Run: headless pygame with SDL's dummy video driver; simulated clock (each Clock.tick advances the game by its frame time, no real sleeping); random seed 0; keys injected as events and as key.get_pressed() state; no mouse input.
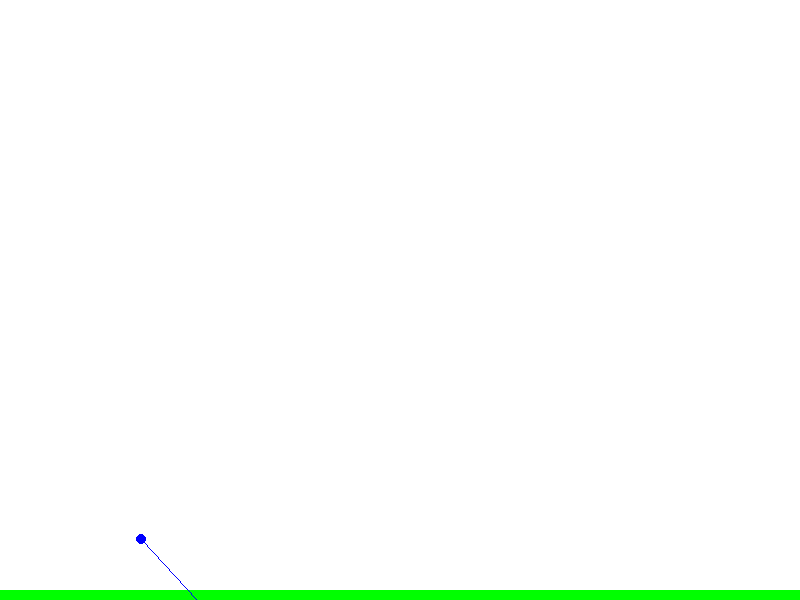
Frame 1 of 4 · flips 1–60 · no input
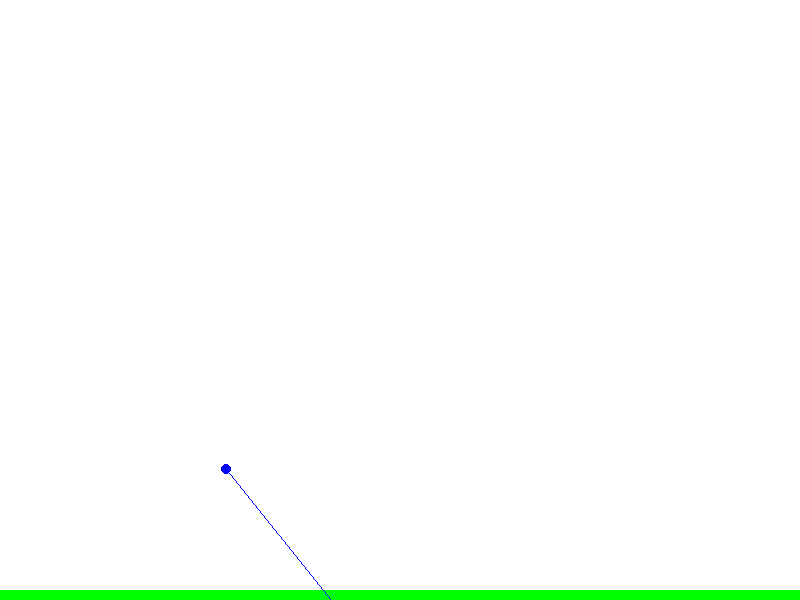
Frame 2 of 4 · flips 61–180 · tapped SPACE, RETURN · held RIGHT (→), D
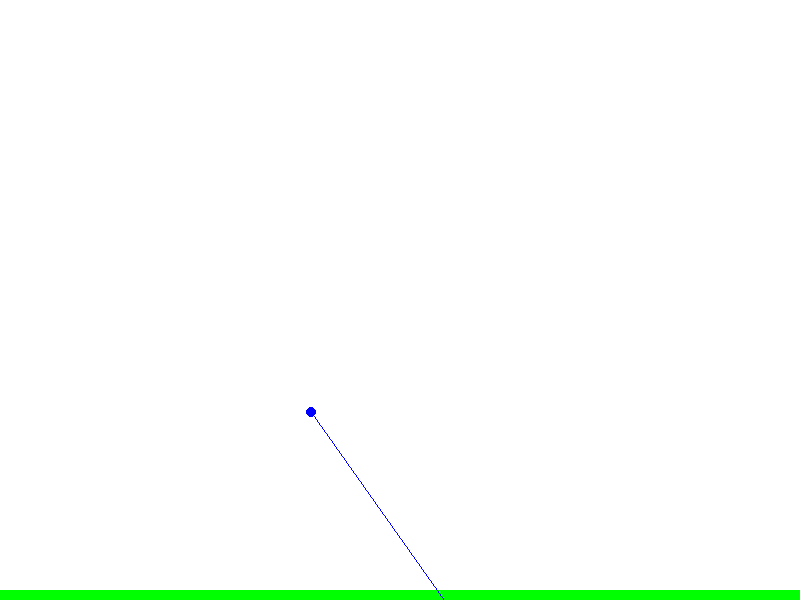
Frame 3 of 4 · flips 181–300 · held DOWN (↓), S
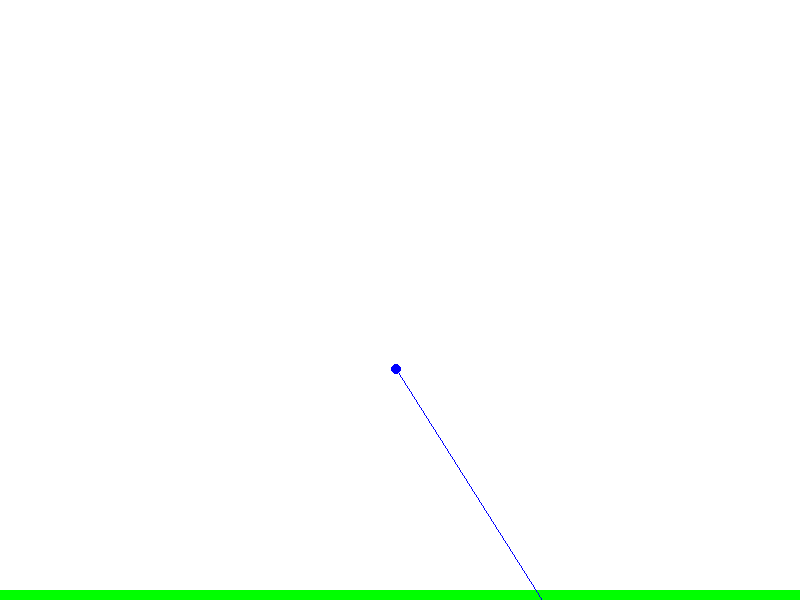
Frame 4 of 4 · flips 301–420 · held LEFT (←), A, UP (↑), W

The pygame program that drew these frames:

import pygame
import math
import sys

# Initialize Pygame
pygame.init()

# Set up display
width, height = 800, 600
screen = pygame.display.set_mode((width, height))
pygame.display.set_caption("Parabolic Trajectories Game")

# Colors
WHITE = (255, 255, 255)
BLUE = (0, 0, 255)
GREEN = (0, 255, 0)

# Define a function to calculate a parabolic trajectory
def parabolic_trajectory(start_pos, initial_velocity, angle, time):
    g = 9.81  # acceleration due to gravity
    x = start_pos[0] + initial_velocity * math.cos(math.radians(angle)) * time
    y = start_pos[1] - (initial_velocity * math.sin(math.radians(angle)) * time - 0.5 * g * time**2)
    return int(x), int(y)


# Define a function to calculate the tangent at a point on the trajectory
def tangent_at_point(start_pos, initial_velocity, angle, time):
    g = 9.81
    vx = initial_velocity * math.cos(math.radians(angle))
    vy = -initial_velocity * math.sin(math.radians(angle)) - g * time
    return math.atan2(vy, vx)


# Define a function to calculate the first derivative (tangent) at a point on the trajectory
def first_derivative(start_pos, initial_velocity, angle, time):
    g = 9.81
    vx = initial_velocity * math.cos(math.radians(angle))
    vy = -initial_velocity * math.sin(math.radians(angle)) - g * time
    return vx, vy

# Define a function to calculate the slope of the tangent at a point on the trajectory
def tangent_slope(start_pos, initial_velocity, angle, time):
    g = 9.81
    vx = initial_velocity * math.cos(math.radians(angle))
    vy = -initial_velocity * math.sin(math.radians(angle)) - g * time
    return vy / vx    

# Main game loop
running = True
t = 0
time_step = 0.1  # Time step for drawing the trajectory

while running:
    for event in pygame.event.get():
        if event.type == pygame.QUIT:
            running = False

    screen.fill(WHITE)

    # Draw the ground
    pygame.draw.rect(screen, GREEN, (0, height - 10, width, 10))

    # Draw trajectory and first derivative at current time step
    if t <= 100:
        start_pos = (100, height - 20)
        initial_velocity = 100
        angle = 45

        time = t / 10
        pos = parabolic_trajectory(start_pos, initial_velocity, angle, time)
        pygame.draw.circle(screen, BLUE, pos, 5)

        derivative = first_derivative(start_pos, initial_velocity, angle, time)
        end_x = pos[0] + 20 * derivative[0]
        end_y = pos[1] - 20 * derivative[1]
        pygame.draw.line(screen, BLUE, pos, (end_x, end_y))


        # slope = tangent_slope(start_pos, initial_velocity, angle, time)
        # x1 = pos[0] - 20
        # y1 = pos[1] - 20 * slope
        # x2 = pos[0] + 20
        # y2 = pos[1] + 20 * slope
        # pygame.draw.line(screen, BLUE, (x1, y1), (x2, y2))

        t += time_step
        pygame.display.flip()
    else:
        pygame.quit()
        sys.exit()
